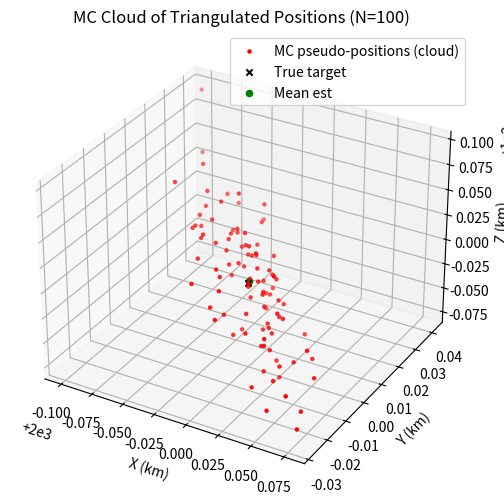

Reproduce this figure in Python.
import numpy as np
import matplotlib.pyplot as plt
from mpl_toolkits.mplot3d import Axes3D
from scipy.optimize import least_squares  # For triangulation

# Example fixed geometry: sat1, sat2, true_target (mid-arc for viz)
sat1 = np.array([0.0, -300.0, 1000.0])  # km
sat2 = np.array([1200.0, 300.0, 1000.0])  # Baseline 1200 km
true_target = np.array([2000.0, 0.0, 100.0])  # Fixed target pos
angular_sigma = 0.00001  # rad
num_mc = 100  # MC runs (cloud size; try 1000 for denser)

# Nominal unit LOS (no noise)
u1_nom = (true_target - sat1) / np.linalg.norm(true_target - sat1)
u2_nom = (true_target - sat2) / np.linalg.norm(true_target - sat2)

# Perturb function (as before)
def perturb_unit_vector(unit_vec, sigma_rad):
    theta = np.arccos(unit_vec[2])  # Polar from z [0, pi]
    phi = np.arctan2(unit_vec[1], unit_vec[0])  # Azimuth [-pi, pi]
    theta_noisy = np.clip(theta + np.random.normal(0, sigma_rad), 0, np.pi)
    phi_noisy = phi + np.random.normal(0, sigma_rad)
    sin_theta = np.sin(theta_noisy)
    unit_noisy = np.array([sin_theta * np.cos(phi_noisy), sin_theta * np.sin(phi_noisy), np.cos(theta_noisy)])
    return unit_noisy / np.linalg.norm(unit_noisy)

# Triangulate function (as before)
def triangulate(sat1, u1, sat2, u2):
    def residual(params):
        t1, t2 = params
        P1 = sat1 + t1 * u1
        P2 = sat2 + t2 * u2
        return P1 - P2
    res = least_squares(residual, [0, 0], method='lm')
    t1_opt, t2_opt = res.x
    P_opt = (sat1 + t1_opt * u1 + sat2 + t2_opt * u2) / 2
    return P_opt

# MC loop: Perturb, triangulate N times for cloud
np.random.seed(4)  # Reproducible
rs_mc = np.zeros((num_mc, 3))
for i in range(num_mc):
    u1_pert = perturb_unit_vector(u1_nom, angular_sigma)  # Fresh noise each run
    u2_pert = perturb_unit_vector(u2_nom, angular_sigma)  # Independent for each sat
    rs_mc[i] = triangulate(sat1, u1_pert, sat2, u2_pert)  # Triangulate noisy LOS

# Compute stats: mean, diffs, R (cov)
mean_r = np.mean(rs_mc, axis=0)  # Cloud center (est pos)
diffs = rs_mc - mean_r  # Deviations
R = np.dot(diffs.T, diffs) / (num_mc - 1)  # Cov matrix (3x3)

# Visualize MC cloud in 3D
fig = plt.figure(figsize=(8, 6))
ax = fig.add_subplot(111, projection='3d')
ax.scatter(rs_mc[:, 0], rs_mc[:, 1], rs_mc[:, 2], c='r', s=5, label='MC pseudo-positions (cloud)')  # Noisy points
ax.scatter(true_target[0], true_target[1], true_target[2], c='k', marker='x', label='True target')  # Truth
ax.scatter(mean_r[0], mean_r[1], mean_r[2], c='g', marker='o', label='Mean est')  # Cloud mean
ax.set_xlabel('X (km)'); ax.set_ylabel('Y (km)'); ax.set_zlabel('Z (km)')
ax.set_title('MC Cloud of Triangulated Positions (N=100)')
ax.legend()
plt.show()

# Print for confirmation
print(f"Mean est: {mean_r}")
print(f"R (cov):\n{R}")